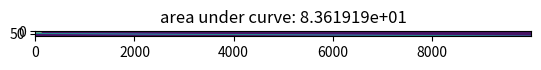

The matplotlib source for this figure:
#!/usr/bin/env python3
# -*- coding: utf-8 -*-
"""
Created on Mon Sep 27 12:01:36 2021

@author: user
"""

import numpy as np
import scipy.sparse as sp
from scipy.sparse.linalg import inv, spsolve
import matplotlib.pyplot as plt
from matplotlib.animation import FuncAnimation as FA

def area(b):
    # get area under curve, assuming IC 0 outside step function
    return np.sum(b)

def step_dot(b, t, bc="periodic"):
    # solve for the next time step
    soln = A.dot(b)
    if bc == "periodic":
        soln[0], soln[-1], soln[1], soln[-2] = soln[-2], soln[1], soln[-1], soln[0]
    elif bc == "dirichlet":
        soln[0], soln[-1] = 0,0
    u[:,t+1] = soln
    return soln

def step_solv(b, t, bc="periodic"):
    soln = spsolve(L,R.dot(b))
    if bc == "periodic":
        soln[0], soln[-1] = soln[-1], soln[0]
    elif bc == "dirichlet":
        soln[0], soln[-1] = 0,0
    u[:,t+1] = soln
    return soln

# LHS coefficient sparse matrix, theta method
def LHS_theta():
    d0_l = 1 + 2*theta*D*dt/dx**2
    d1_l = -theta*D*dt/dx**2
    return sp.diags([d1_l, d0_l, d1_l], [-1, 0, 1], (nx,nx), 'csc')

# RHS coefficient sparse matrix, second-order upwinded
def RHS_upwind_2():
    d0_r = -v*dt/2/dx
    d1_r = (1-theta)*D*dt/dx**2 + 4*v*dt/2/dx
    d2_r = 1 - 2*(1-theta)*D*dt/dx**2 - 3*v*dt/2/dx
    d3_r = (1-theta)*D*dt/dx**2
    return sp.diags([d0_r, d1_r, d2_r, d3_r], [-2, -1, 0, 1], (nx,nx), 'csc')

# RHS coefficient sparse matrix, first-order upwinded
def RHS_upwind_1():
    d0_r = (1-theta)*D*dt/dx**2 + v*dt/dx
    d1_r = 1 - 2*(1-theta)*D*dt/dx**2 - v*dt/dx
    d2_r = (1-theta)*D*dt/dx**2
    return sp.diags([d0_r, d1_r, d2_r], [-1, 0, 1], (nx,nx), 'csc')
    
# RHS coefficient sparse matrix, fourth-order centered
def RHS_centered_4():
    d0_r = -v*dt/12/dx
    d1_r = (1-theta)*D*dt/dx**2 + 8*v*dt/12/dx
    d2_r = 1 - 2*(1-theta)*D*dt/dx**2
    d3_r = (1-theta)*D*dt/dx**2 - 8*v*dt/12/dx
    d4_r = -d0_r
    return sp.diags([d0_r, d1_r, d2_r, d3_r, d4_r], [-2, -1, 0, 1, 2], (nx,nx), 'csc')

# establish spatial domain
nx = 100
x_space = np.linspace(0,1,nx)
dx = 1/nx

# establish time domain
dt = .00001
tf = .1
nt = int(tf/dt)
t_space = np.linspace(0, tf, nt)

# establish initial condition
b = np.zeros(nx)
b[int(.45*nx):int(.55*nx)] = 10
u = np.zeros((nx,nt))
u[:,0] = b

# parameters
D = .01
v = 5
theta = 1

L = LHS_theta()
R = RHS_upwind_2()

# with D, v, theta, dx, and dt constant, matrix A is also constant
A = inv(L)@R

for t in range(len(t_space)-1):
    #b = step_dot(b,t)
    b = step_solv(b,t)
    if t%125 == 0:
        plt.plot(b)
        plt.title("area under curve: {:e}".format(area(b)))
        plt.show()
        
plt.imshow(u)
plt.show()